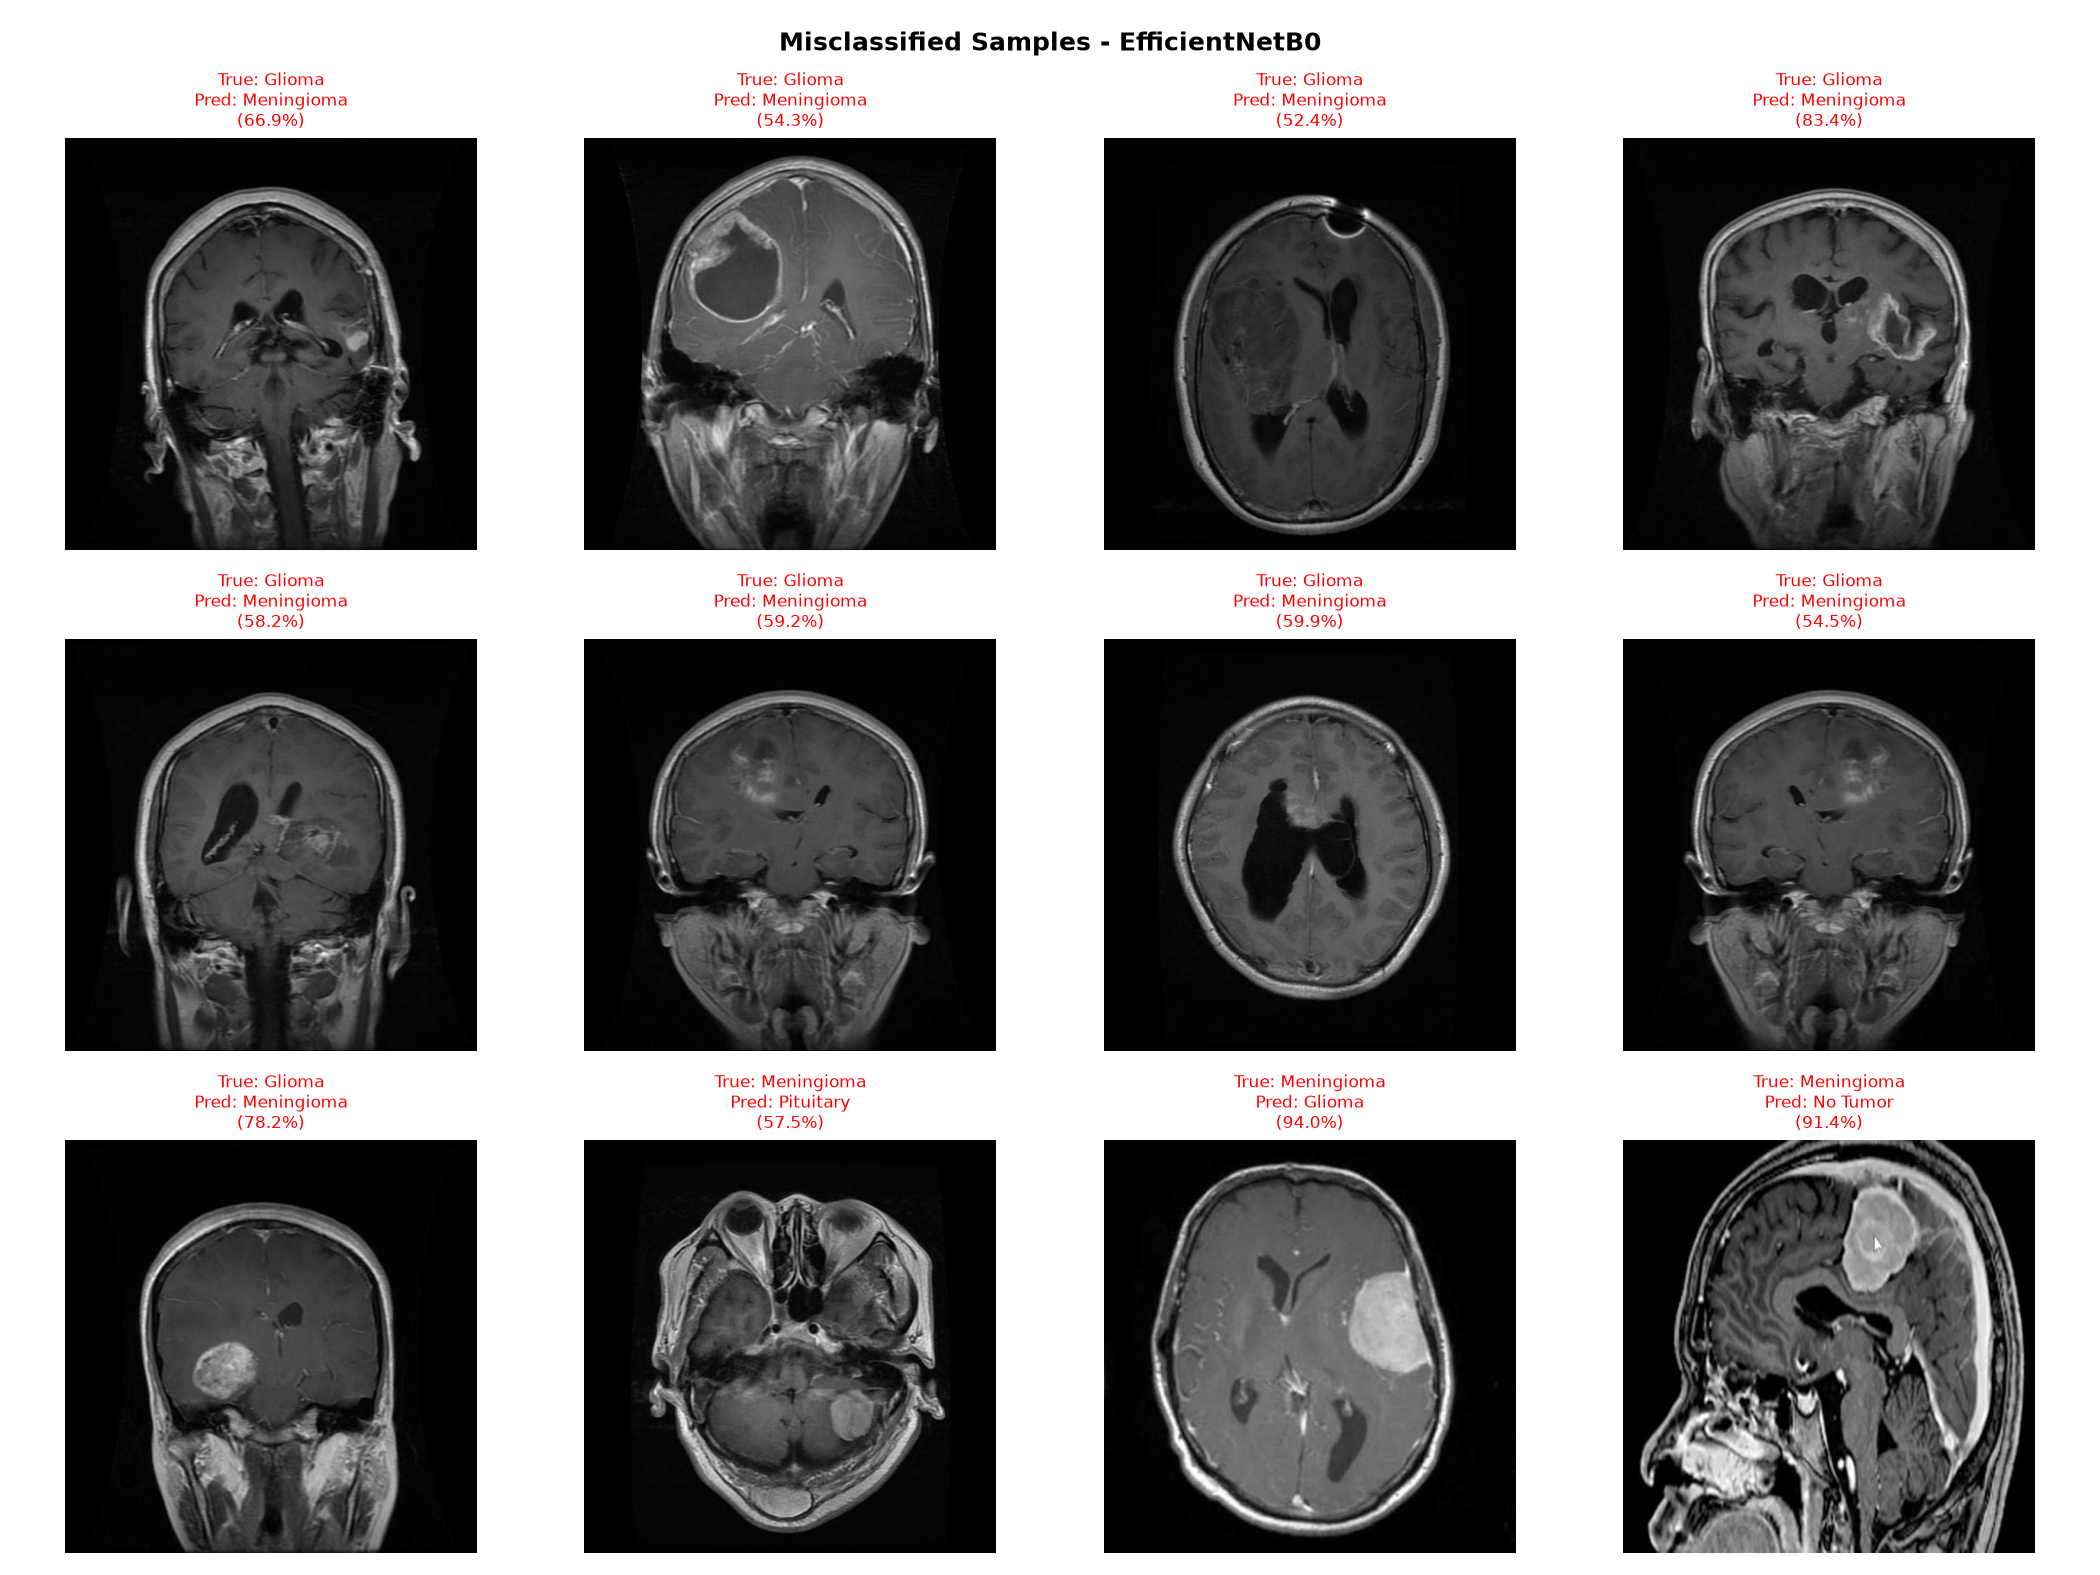

Source data for this figure (header and first rows):
file, true_label, pred_label, confidence
C:\Users\PAVAN\.gemini\antigravity\scrat…, Glioma, Meningioma, 0.6695
C:\Users\PAVAN\.gemini\antigravity\scrat…, Glioma, Meningioma, 0.5427
C:\Users\PAVAN\.gemini\antigravity\scrat…, Glioma, Meningioma, 0.5241
C:\Users\PAVAN\.gemini\antigravity\scrat…, Glioma, Meningioma, 0.8345
C:\Users\PAVAN\.gemini\antigravity\scrat…, Glioma, Meningioma, 0.5824
C:\Users\PAVAN\.gemini\antigravity\scrat…, Glioma, Meningioma, 0.5919
C:\Users\PAVAN\.gemini\antigravity\scrat…, Glioma, Meningioma, 0.5987
C:\Users\PAVAN\.gemini\antigravity\scrat…, Glioma, Meningioma, 0.5455
C:\Users\PAVAN\.gemini\antigravity\scrat…, Glioma, Meningioma, 0.7825
C:\Users\PAVAN\.gemini\antigravity\scrat…, Meningioma, Pituitary, 0.5755
C:\Users\PAVAN\.gemini\antigravity\scrat…, Meningioma, Glioma, 0.9398
C:\Users\PAVAN\.gemini\antigravity\scrat…, Meningioma, No Tumor, 0.9141
C:\Users\PAVAN\.gemini\antigravity\scrat…, Meningioma, Glioma, 0.8384
C:\Users\PAVAN\.gemini\antigravity\scrat…, Meningioma, Pituitary, 0.844
C:\Users\PAVAN\.gemini\antigravity\scrat…, Meningioma, Glioma, 0.6441
C:\Users\PAVAN\.gemini\antigravity\scrat…, Meningioma, No Tumor, 0.985
C:\Users\PAVAN\.gemini\antigravity\scrat…, Meningioma, Pituitary, 0.5005
C:\Users\PAVAN\.gemini\antigravity\scrat…, Meningioma, Pituitary, 0.734
C:\Users\PAVAN\.gemini\antigravity\scrat…, No Tumor, Meningioma, 0.5251
C:\Users\PAVAN\.gemini\antigravity\scrat…, No Tumor, Glioma, 0.9671
C:\Users\PAVAN\.gemini\antigravity\scrat…, No Tumor, Meningioma, 0.7777
C:\Users\PAVAN\.gemini\antigravity\scrat…, No Tumor, Glioma, 0.9974
C:\Users\PAVAN\.gemini\antigravity\scrat…, No Tumor, Meningioma, 0.6032
C:\Users\PAVAN\.gemini\antigravity\scrat…, No Tumor, Meningioma, 0.8681
C:\Users\PAVAN\.gemini\antigravity\scrat…, No Tumor, Meningioma, 0.9601
C:\Users\PAVAN\.gemini\antigravity\scrat…, No Tumor, Meningioma, 0.7116
